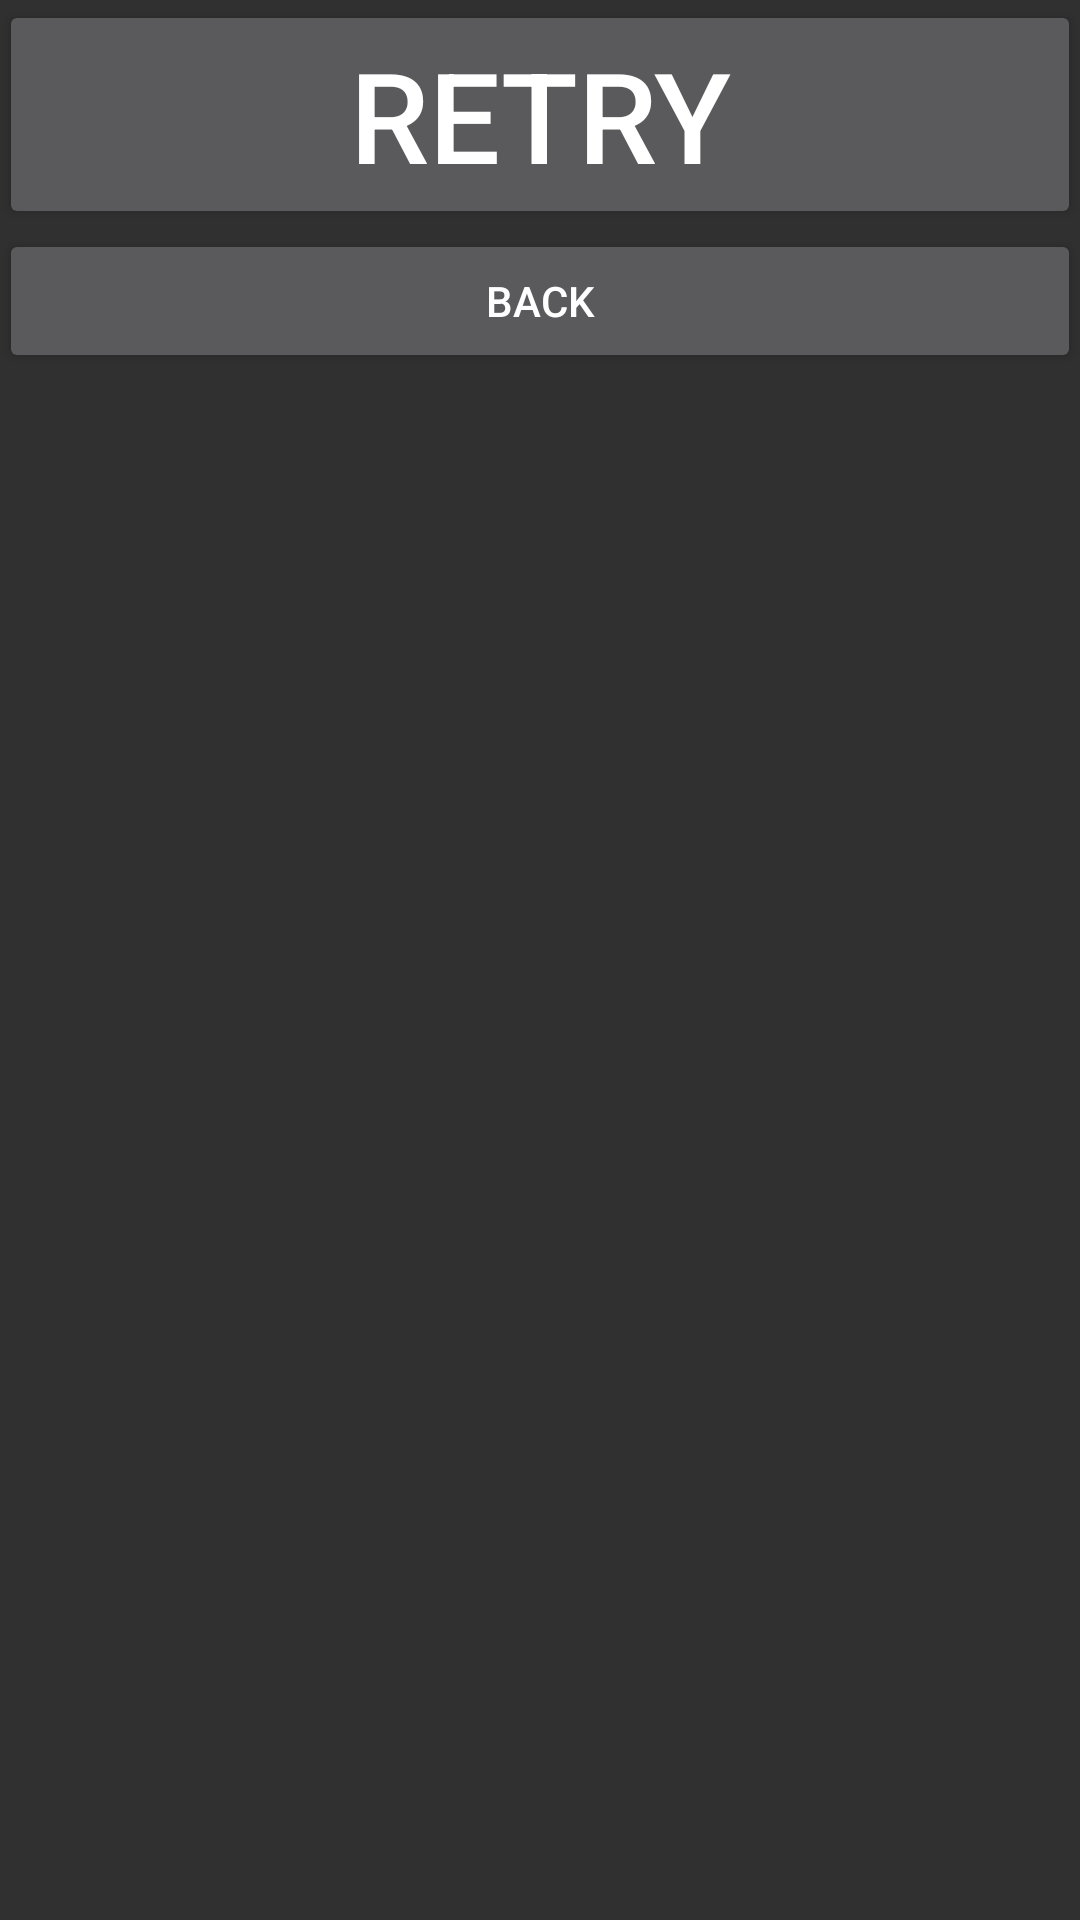

Layout XML and referenced resources for this Android screen:
<!-- AndroidManifest.xml: application theme AppTheme -->
<!-- res/layout/activity_retry_screen.xml -->
<?xml version="1.0" encoding="utf-8"?>
<LinearLayout xmlns:android="http://schemas.android.com/apk/res/android"
    android:orientation="vertical"
    xmlns:tools="http://schemas.android.com/tools"
    android:layout_width="match_parent"
    android:layout_height="match_parent"
    android:paddingBottom="@dimen/activity_vertical_margin"
    android:paddingLeft="@dimen/activity_horizontal_margin"
    android:paddingRight="@dimen/activity_horizontal_margin"
    android:paddingTop="@dimen/activity_vertical_margin"
    tools:context="com.walz.joltimate.downfall2.RetryScreenActivity">

    <android.support.v7.widget.AppCompatButton
        android:layout_width="match_parent"
        android:layout_height="wrap_content"
        android:text="Retry"
        android:textSize="42sp"
        android:id="@+id/retry_button"/>
    <android.support.v7.widget.AppCompatButton
        android:layout_width="match_parent"
        android:layout_height="wrap_content"
        android:text="Back"
        android:id="@+id/back_button"/>

</LinearLayout>
<!-- resources referenced by this layout -->
<resources>
  <dimen name="activity_horizontal_margin">64dp</dimen>
  <style name="AppTheme" parent="Theme.AppCompat.NoActionBar">
          
          <item name="colorPrimary">@color/colorPrimary</item>
          <item name="colorPrimaryDark">@color/colorPrimaryDark</item>
          <item name="colorAccent">@color/colorAccent</item>
          <item name="android:windowFullscreen">true</item>
      </style>
  <color name="colorPrimary">#3F51B5</color>
  <color name="colorPrimaryDark">#303F9F</color>
  <color name="colorAccent">#FF4081</color>
</resources>
